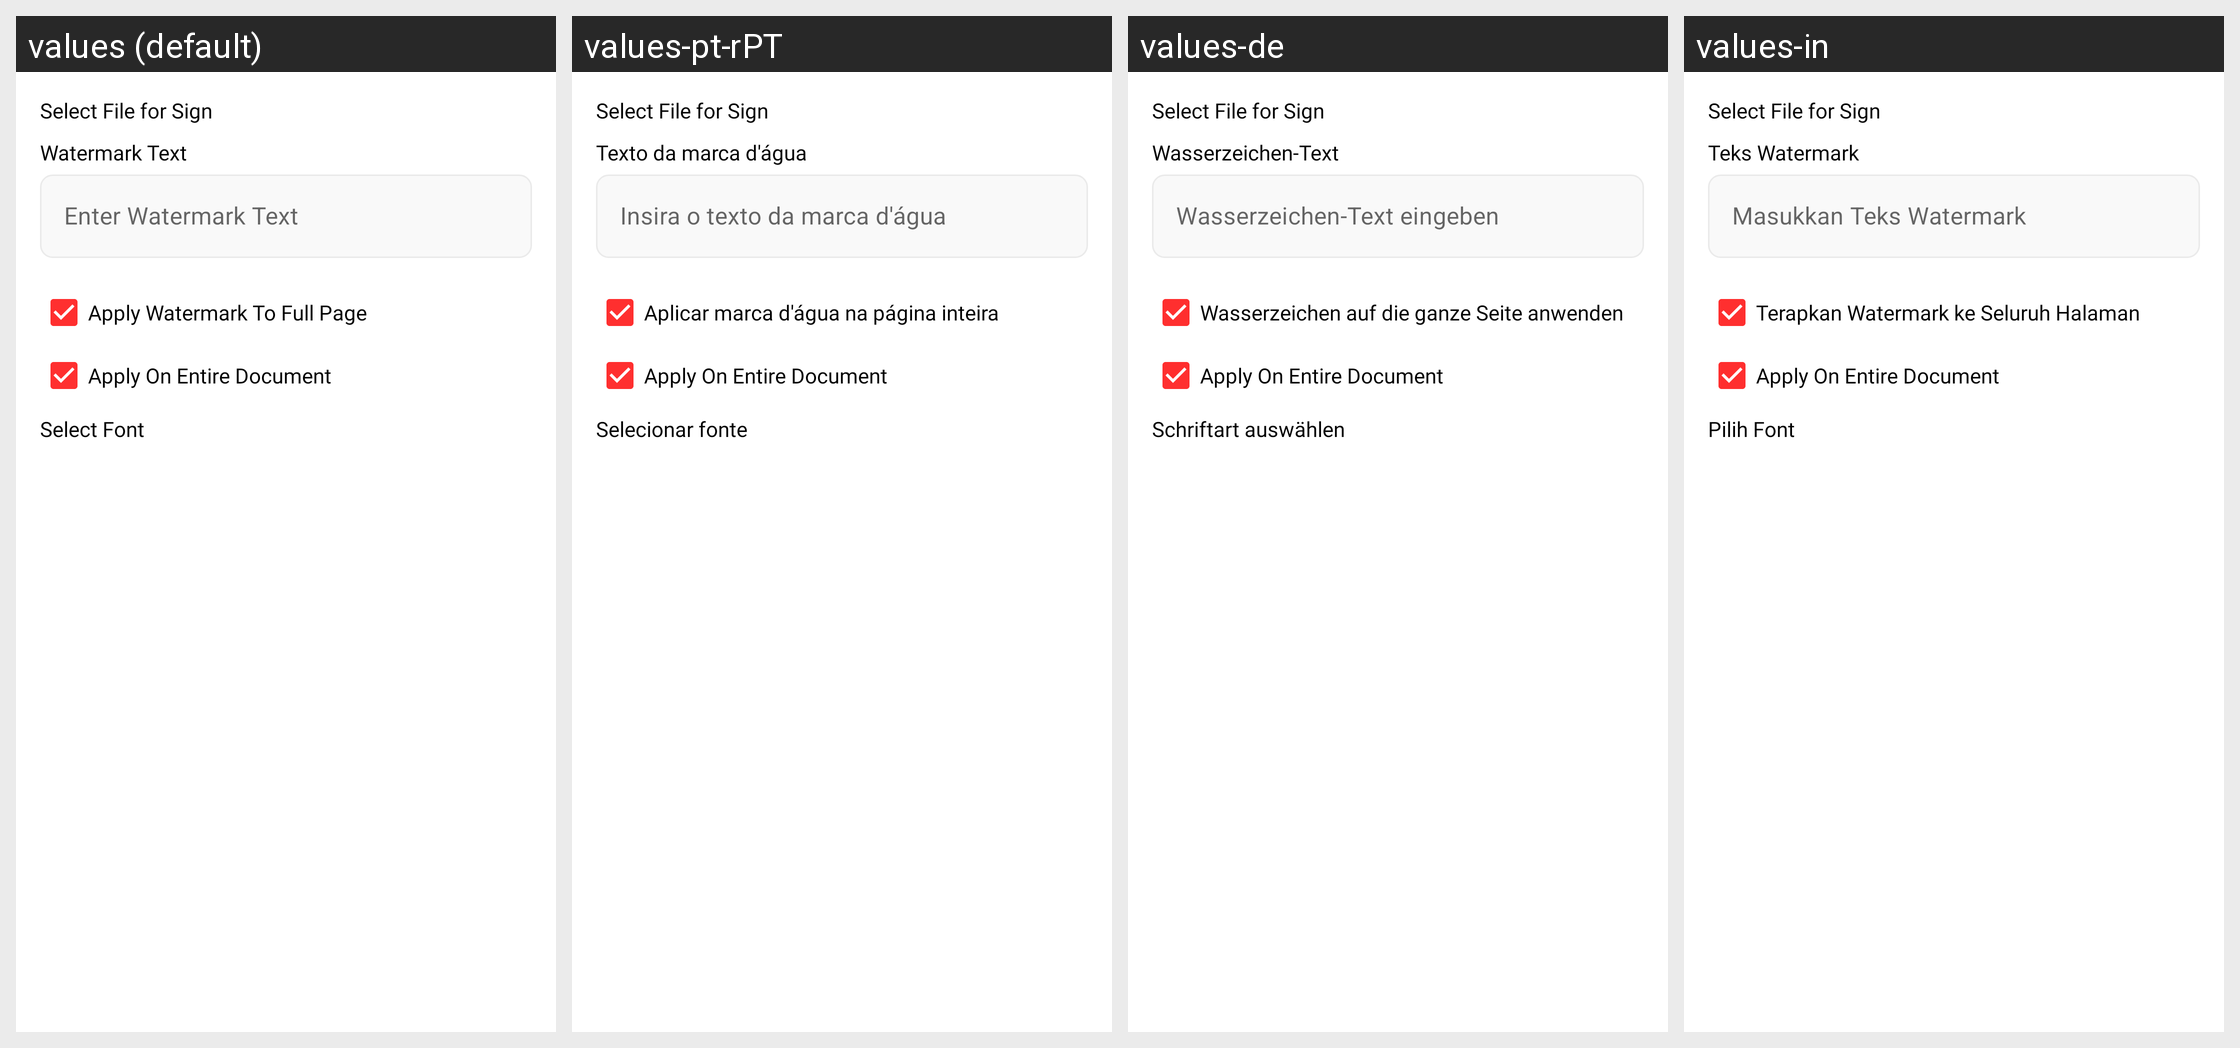

Locale-by-locale string values for the Android screen shown in this grid:
Android screen res/layout/fragment_text.xml rendered under 4 locales, left to right: values (default), values-pt-rPT, values-de, values-in. Device: Nexus 5 (rendered at 1080×1920; each locale shown at half size, 540×960, under a caption strip naming it); theme AppTheme.
Other locales in the repository, not shown: values-ar, values-es, values-fr, values-zh.
Strings drawn on this screen, with the default value and each locale's value (text and hints the layout hard-codes, and strings that could not be matched under every locale, appear in the picture but are not listed):

watermark_text
  values: Watermark Text
  values-pt-rPT: Texto da marca d'água
  values-de: Wasserzeichen-Text
  values-in: Teks Watermark

enter_watermark_text
  values: Enter Watermark Text
  values-pt-rPT: Insira o texto da marca d'água
  values-de: Wasserzeichen-Text eingeben
  values-in: Masukkan Teks Watermark

apply_watermark_to_full_page
  values: Apply Watermark To Full Page
  values-pt-rPT: Aplicar marca d'água na página inteira
  values-de: Wasserzeichen auf die ganze Seite anwenden
  values-in: Terapkan Watermark ke Seluruh Halaman

apply_on_entire_document
  values: Apply On Entire Document
  values-pt-rPT: Apply On Entire Document  [not translated; the default value is used]
  values-de: Apply On Entire Document  [not translated; the default value is used]
  values-in: Apply On Entire Document  [not translated; the default value is used]

select_font
  values: Select Font
  values-pt-rPT: Selecionar fonte
  values-de: Schriftart auswählen
  values-in: Pilih Font
